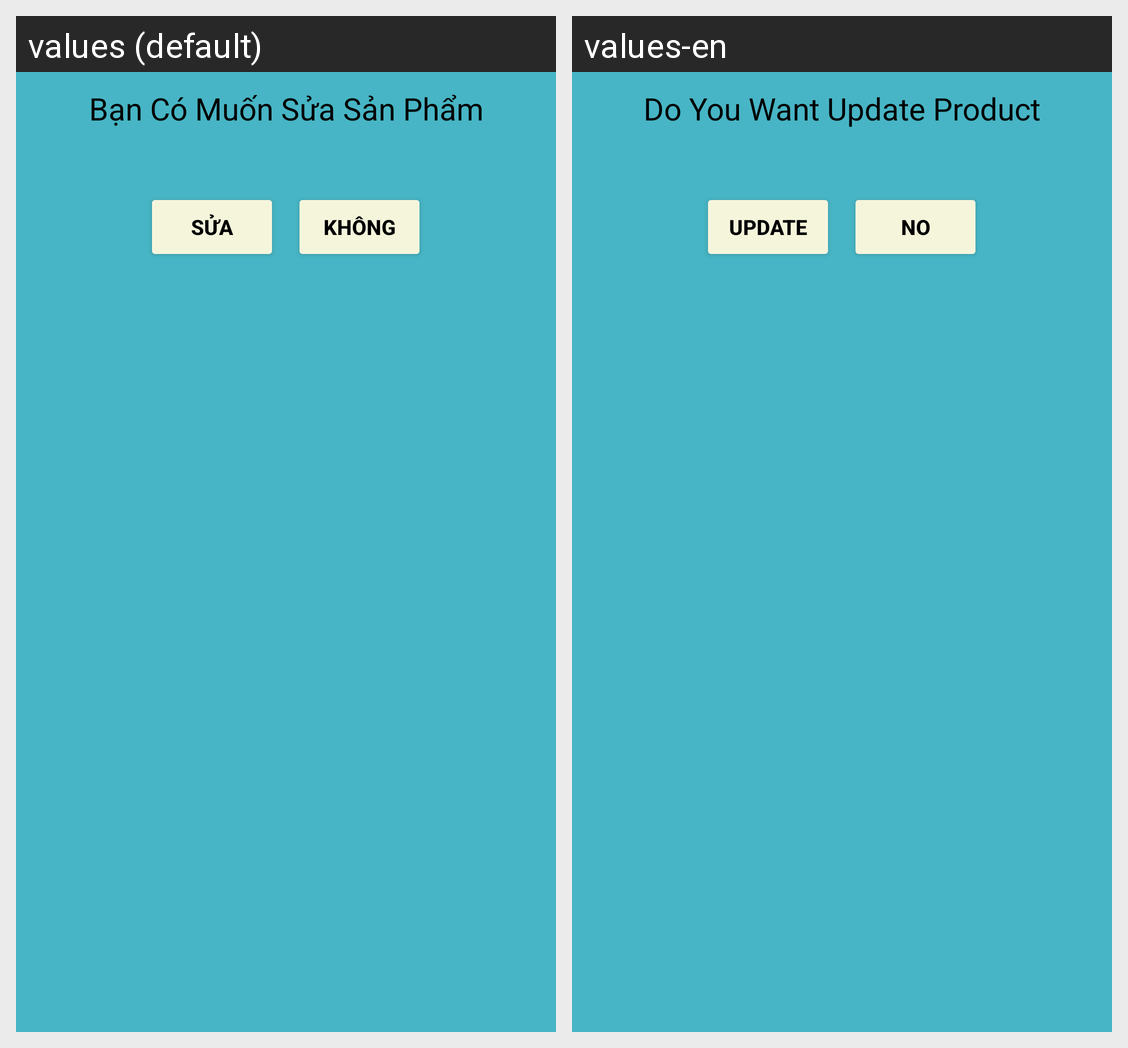

For this localized Android screen grid, give each drawn string resource with its value in every locale shown.
Android screen res/layout/dialog_sua_sanpham.xml rendered under 2 locales, left to right: values (default), values-en. Device: Nexus 5 (rendered at 1080×1920; each locale shown at half size, 540×960, under a caption strip naming it); theme Theme.QuanLySanPham.
Strings drawn on this screen, with the default value and each locale's value (text and hints the layout hard-codes, and strings that could not be matched under every locale, appear in the picture but are not listed):

messageSuaSP
  values: Bạn Có Muốn Sửa Sản Phẩm
  values-en: Do You Want Update Product

btnSua
  values: Sửa
  values-en: Update

btnNo
  values: Không
  values-en: No
